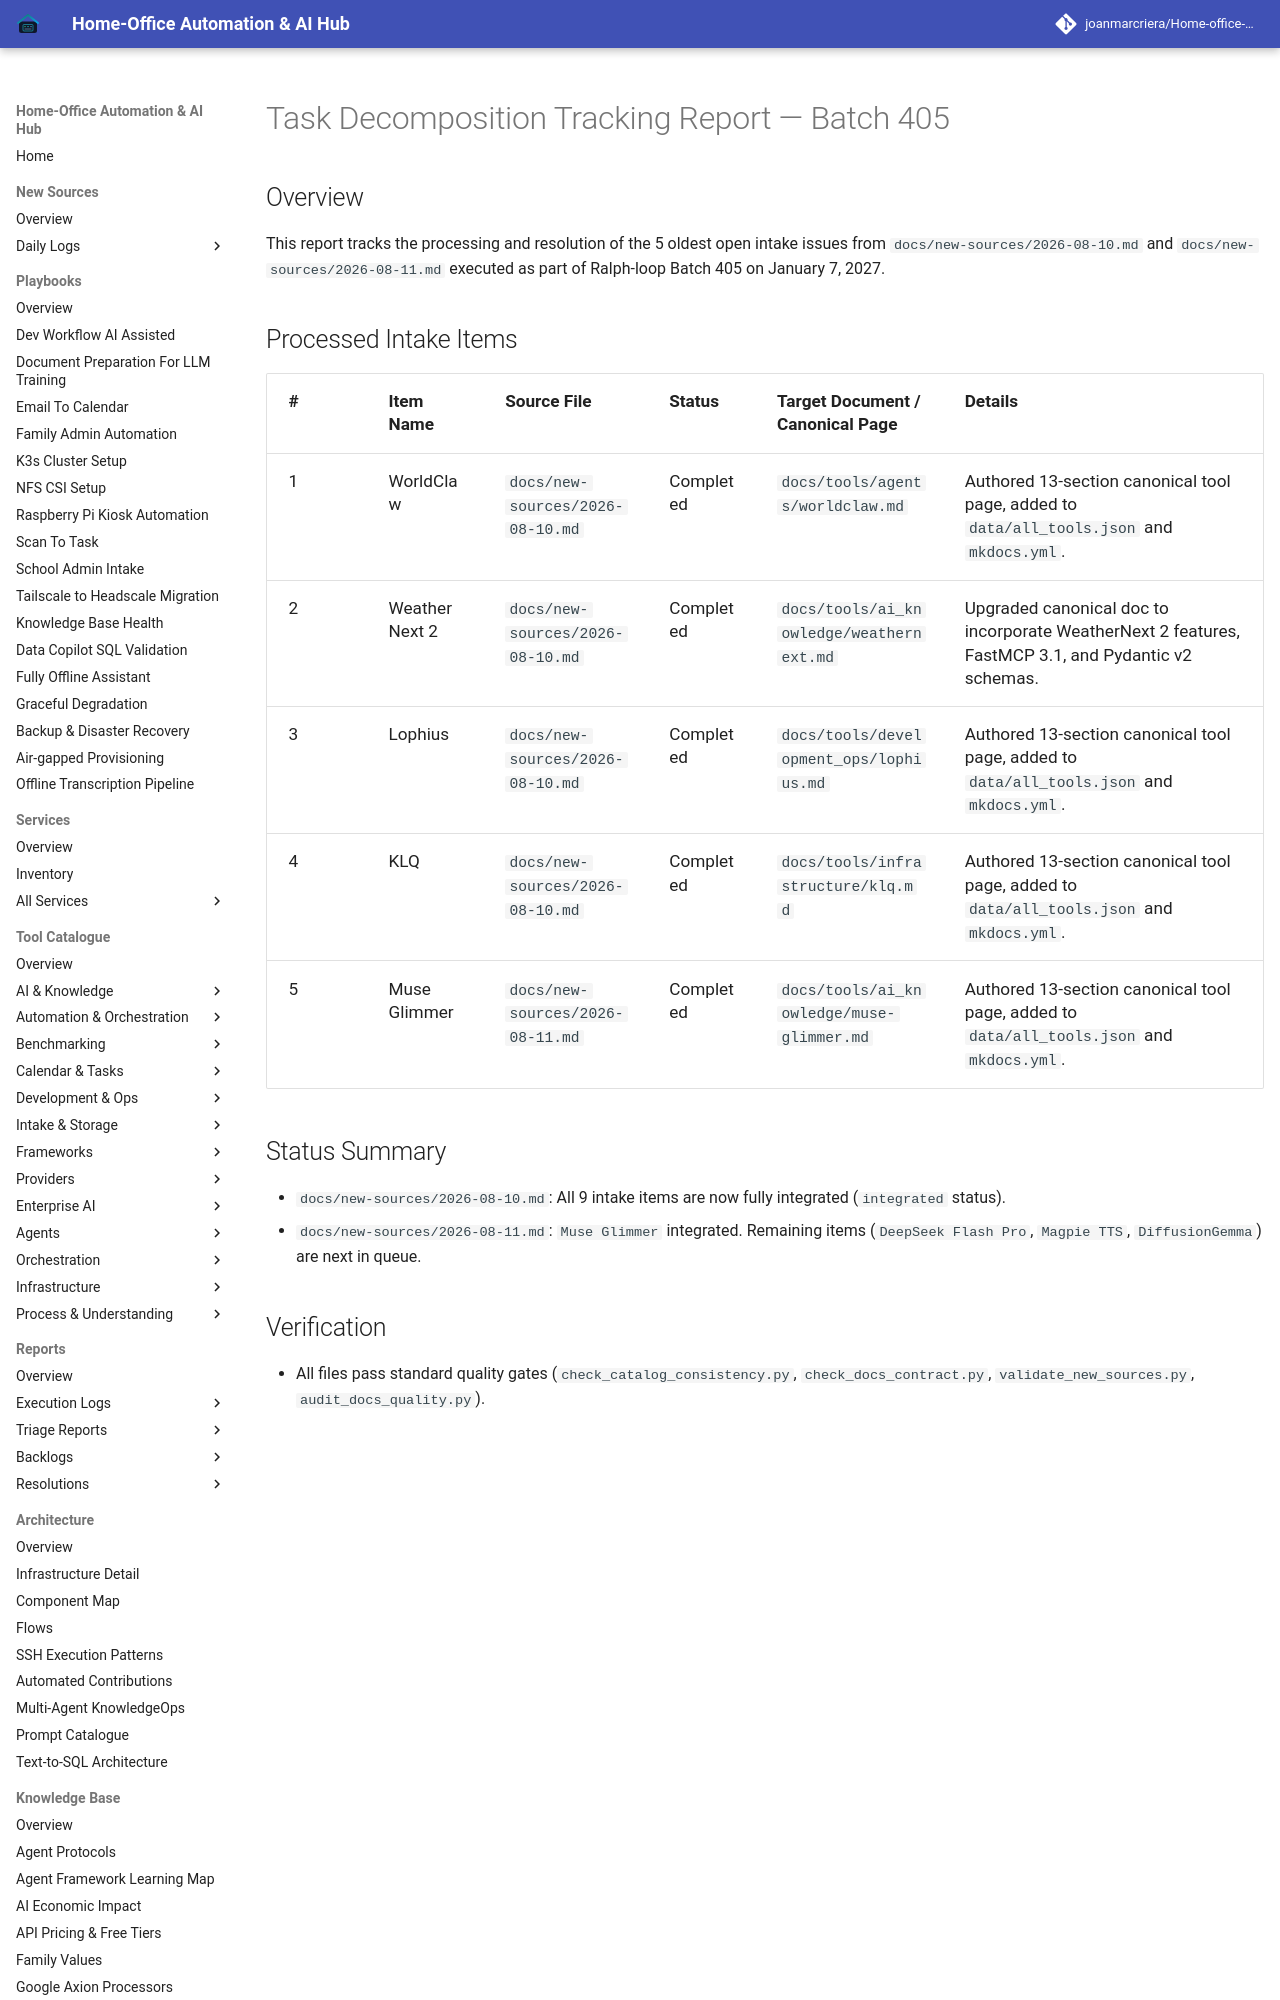

repository: joanmarcriera/Home-office-automations · page: reports/task-decomposition-batch-405/index.html · generator: mkdocs

# Task Decomposition Tracking Report — Batch 405

## Overview
This report tracks the processing and resolution of the 5 oldest open intake issues from `docs/new-sources/2026-08-10.md` and `docs/new-sources/2026-08-11.md` executed as part of Ralph-loop Batch 405 on January 7, 2027.
